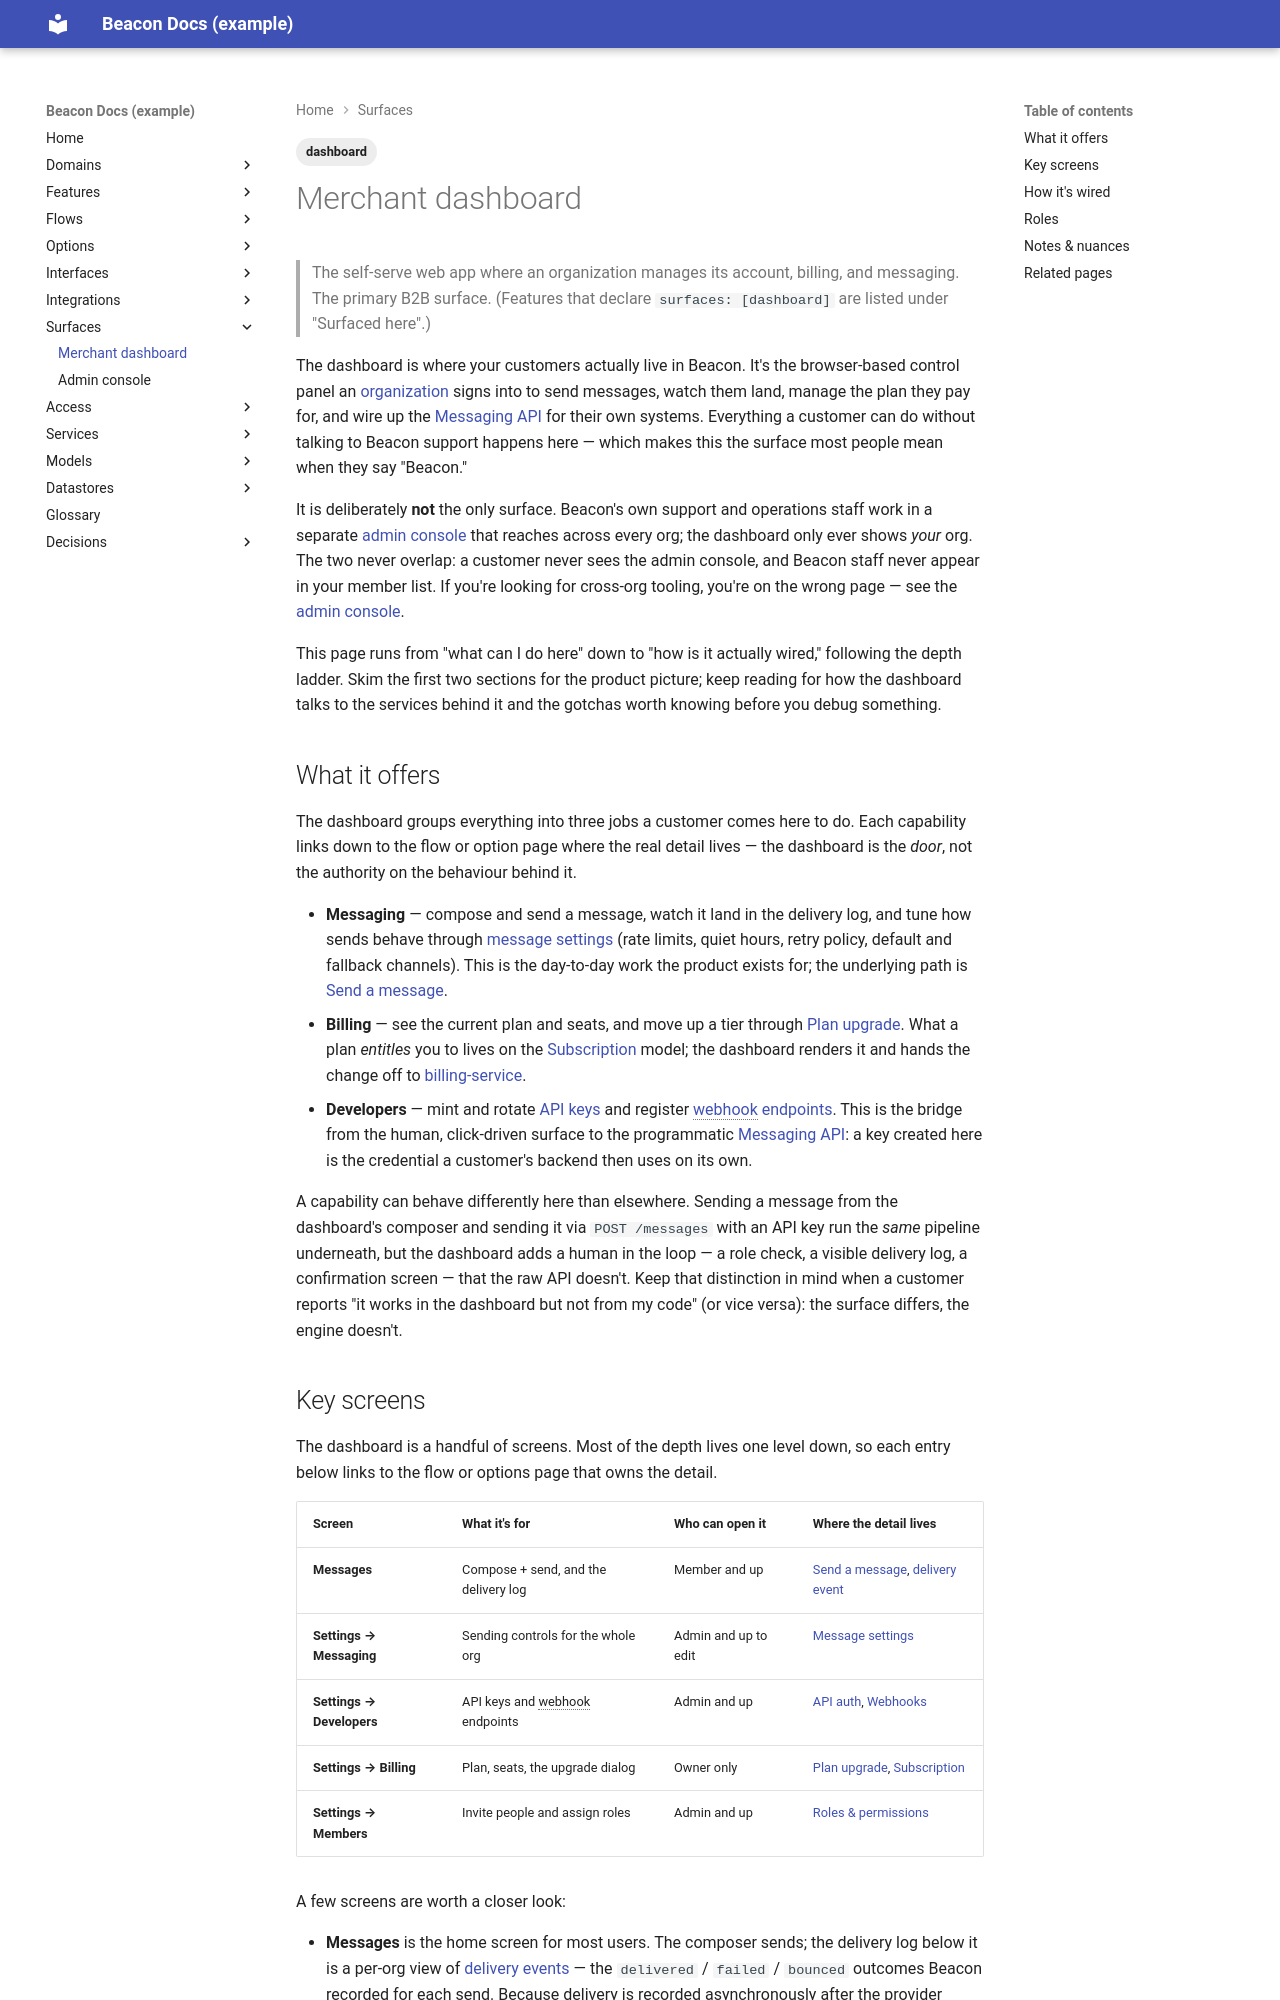

repository: dhedlund/project-docs · page: surfaces/dashboard/index.html · generator: mkdocs

---
title: Merchant dashboard
type: surface
status: active
reviewed_confidence: 65
last_reviewed: 2026-06-14
sources:
  - repo: beacon-web
    branch: main
    sha: 9f8e7d6
    committed: 2026-06-02
audience: organization admins & members (B2B)
tags: [dashboard]
---

# Merchant dashboard

> The self-serve web app where an organization manages its account, billing, and
> messaging. The primary B2B surface. (Features that declare `surfaces: [dashboard]`
> are listed under "Surfaced here".)

The dashboard is where your customers actually live in Beacon. It's the
browser-based control panel an [organization](../models/organization.md) signs into
to send messages, watch them land, manage the plan they pay for, and wire up the
[Messaging API](../interfaces/api/index.md) for their own systems. Everything a
customer can do without talking to Beacon support happens here — which makes this
the surface most people mean when they say "Beacon."

It is deliberately **not** the only surface. Beacon's own support and operations
staff work in a separate [admin console](admin-console.md) that reaches across
every org; the dashboard only ever shows *your* org. The two never overlap: a
customer never sees the admin console, and Beacon staff never appear in your member
list. If you're looking for cross-org tooling, you're on the wrong page — see the
[admin console](admin-console.md).

This page runs from "what can I do here" down to "how is it actually wired,"
following the depth ladder. Skim the first two sections for the product picture;
keep reading for how the dashboard talks to the services behind it and the gotchas
worth knowing before you debug something.

## What it offers

The dashboard groups everything into three jobs a customer comes here to do. Each
capability links down to the flow or option page where the real detail lives — the
dashboard is the *door*, not the authority on the behaviour behind it.

- **Messaging** — compose and send a message, watch it land in the delivery log,
  and tune how sends behave through
  [message settings](../options/message-settings.md) (rate limits, quiet hours,
  retry policy, default and fallback channels). This is the day-to-day work the
  product exists for; the underlying path is [Send a message](../flows/send-message.md).
- **Billing** — see the current plan and seats, and move up a tier through
  [Plan upgrade](../features/plan-upgrade.md). What a plan *entitles* you to lives
  on the [Subscription](../models/subscription.md) model; the dashboard renders it
  and hands the change off to [billing-service](../services/billing-service.md).
- **Developers** — mint and rotate [API keys](../interfaces/auth.md) and register
  [webhook endpoints](../interfaces/webhooks/index.md). This is the bridge from the
  human, click-driven surface to the programmatic [Messaging API](../interfaces/api/index.md):
  a key created here is the credential a customer's backend then uses on its own.

A capability can behave differently here than elsewhere. Sending a message from the
dashboard's composer and sending it via `POST /messages` with an API key run the
*same* pipeline underneath, but the dashboard adds a human in the loop — a role
check, a visible delivery log, a confirmation screen — that the raw API doesn't.
Keep that distinction in mind when a customer reports "it works in the dashboard
but not from my code" (or vice versa): the surface differs, the engine doesn't.
